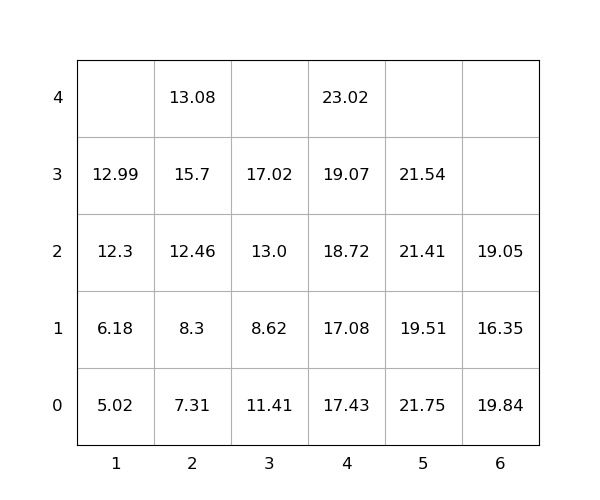

Values plotted in this chart, from the file beside it:
idx, loc_x, loc_y, loc_z, weight, seq, emerg, reloc, size(ft)
1, 3, 0, 0, 11.41, 1, 0, 1.0, 20
2, 2, 0, 1, 8.3, 2, 0, 1.0, 20
3, 2, 0, 2, 12.46, 3, 0, 1.0, 20
4, 4, 0, 0, 17.43, 4, 0, 1.0, 20
5, 4, 0, 4, 23.02, 5, 0, 1.0, 20
6, 5, 0, 2, 21.41, 6, 0, 1.0, 20
7, 4, 0, 1, 17.08, 7, 0, 1.0, 20
8, 2, 0, 3, 15.7, 8, 0, 1.0, 20
9, 3, 0, 1, 8.62, 9, 0, 1.0, 20
10, 1, 0, 1, 6.18, 10, 0, 0, 20
11, 3, 0, 3, 17.02, 11, 0, 1.0, 20
12, 3, 0, 2, 13.0, 12, 0, 1.0, 20
13, 1, 0, 2, 12.3, 13, 0, 0, 20
14, 6, 0, 2, 19.05, 14, 0, 1.0, 20
15, 4, 0, 3, 19.07, 15, 0, 1.0, 20
16, 5, 0, 1, 19.51, 16, 0, 1.0, 20
17, 2, 0, 0, 7.31, 17, 0, 0, 20
18, 5, 0, 0, 21.75, 18, 0, 1.0, 20
19, 6, 0, 0, 19.84, 19, 0, 1.0, 20
20, 1, 0, 3, 12.99, 20, 0, 0, 20
21, 2, 0, 4, 13.08, 21, 0, 1.0, 20
22, 1, 0, 0, 5.02, 22, 0, 0, 20
23, 4, 0, 2, 18.72, 23, 0, 1.0, 20
24, 6, 0, 1, 16.35, 24, 0, 1.0, 20
25, 5, 0, 3, 21.54, 25, 0, 1.0, 20
